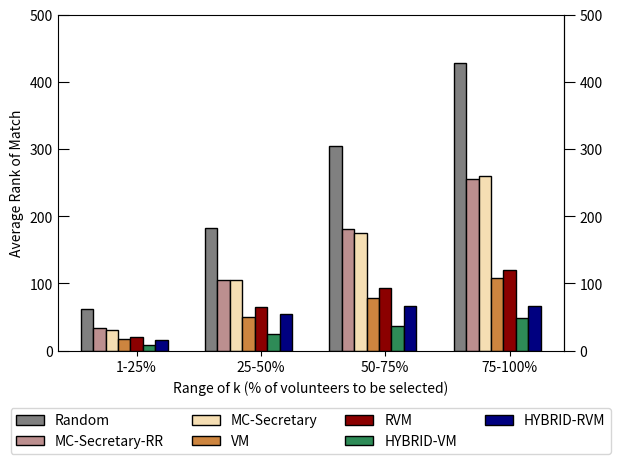

Generate this figure with matplotlib:
import matplotlib
matplotlib.rcParams['pdf.fonttype'] = 42
matplotlib.rcParams['ps.fonttype'] = 42

from matplotlib import pyplot as plt
import numpy as np

#plt.style.use("fivethirtyeight")

labels = ['1-25%', '25-50%', '50-75%', '75-100%']

random_alg = [61.8975525, 182.6756745, 304.5722045, 427.45784]

secretary_alg = [31.0775155, 105.6076585, 174.6278, 259.649765]

secretary_rr = [33.5072535, 105.6608085, 180.787445, 255.9861065]

vm = [17.9356295, 49.582882, 77.5874445, 107.3775785]

rvm = [20.855848, 64.6900885, 93.2318385, 120.46278]

hybrid_vm = [9.0040355, 24.6556055, 36.7627815, 48.7264575]

hybrid_rvm = [16.1726455, 53.7121065, 65.795515, 66.0726435]





x = np.arange(len(labels))  # the label locations
width = 0.1  # the width of the bars

fig, ax = plt.subplots()

rects1 = ax.bar(x - 4 * width, random_alg, width, label='Random', edgecolor = 'k', color = 'gray')
rects2 = ax.bar(x - 3 * width, secretary_rr, width, label='MC-Secretary-RR', edgecolor = 'k', color = 'rosybrown')
rects3 = ax.bar(x - 2 * width, secretary_alg, width, label='MC-Secretary', edgecolor = 'k', color = 'wheat')
rects4 = ax.bar(x - width, vm, width, label='VM', edgecolor = 'k', color = 'peru')
rects5 = ax.bar(x, rvm, width, label='RVM', edgecolor = 'k', color = 'darkred')
rects6 = ax.bar(x + width, hybrid_vm, width, label='HYBRID-VM', edgecolor = 'k', color = 'seagreen')
rects7 = ax.bar(x + 2*width, hybrid_rvm, width, label='HYBRID-RVM', edgecolor = 'k', color = 'navy')





ax.set_ylabel('Average Rank of Match')
ax.set_xlabel('Range of k (% of volunteers to be selected)')
#ax.set_title('Scores by group and gender')
ax.set_xticks(x)
ax.set_xticklabels(labels)

# Put a legend to the right of the current axis
#ax.legend(loc='center left', bbox_to_anchor=(1, 0.5))
ax.legend(loc='upper center', bbox_to_anchor=(0.5, -0.15),fancybox=True, ncol=4)
ax.tick_params(axis="y", direction='in', length=8)

ax2 = ax.secondary_yaxis("right")
ax2.tick_params(axis="y", direction="out", length=8)

ax.set_ylim([0,500])
fig.tight_layout()

#ax.grid()
plt.show()

#ages_x = [25, 26, 27, 28, 29, 30, 31, 32, 33, 34, 35]

#dev_y = [38496, 42000, 46752, 49320, 53200,
        # 56000, 62316, 64928, 67317, 68748, 73752]
				 
#plt.plot(ages_x, dev_y, color="#444444", label="All Devs")

# py_dev_y = [45372, 48876, 53850, 57287, 63016,
#             65998, 70003, 70000, 71496, 75370, 83640]
# plt.plot(ages_x, py_dev_y, color="#008fd5", label="Python")

# js_dev_y = [37810, 43515, 46823, 49293, 53437,
#             56373, 62375, 66674, 68745, 68746, 74583]
# plt.plot(ages_x, js_dev_y, color="#e5ae38", label="JavaScript")

# plt.legend()

# plt.title("Median Salary (USD) by Age")
# plt.xlabel("Range of k")
# plt.ylabel("Mean Hit Ratio")

# plt.tight_layout()

# plt.show()